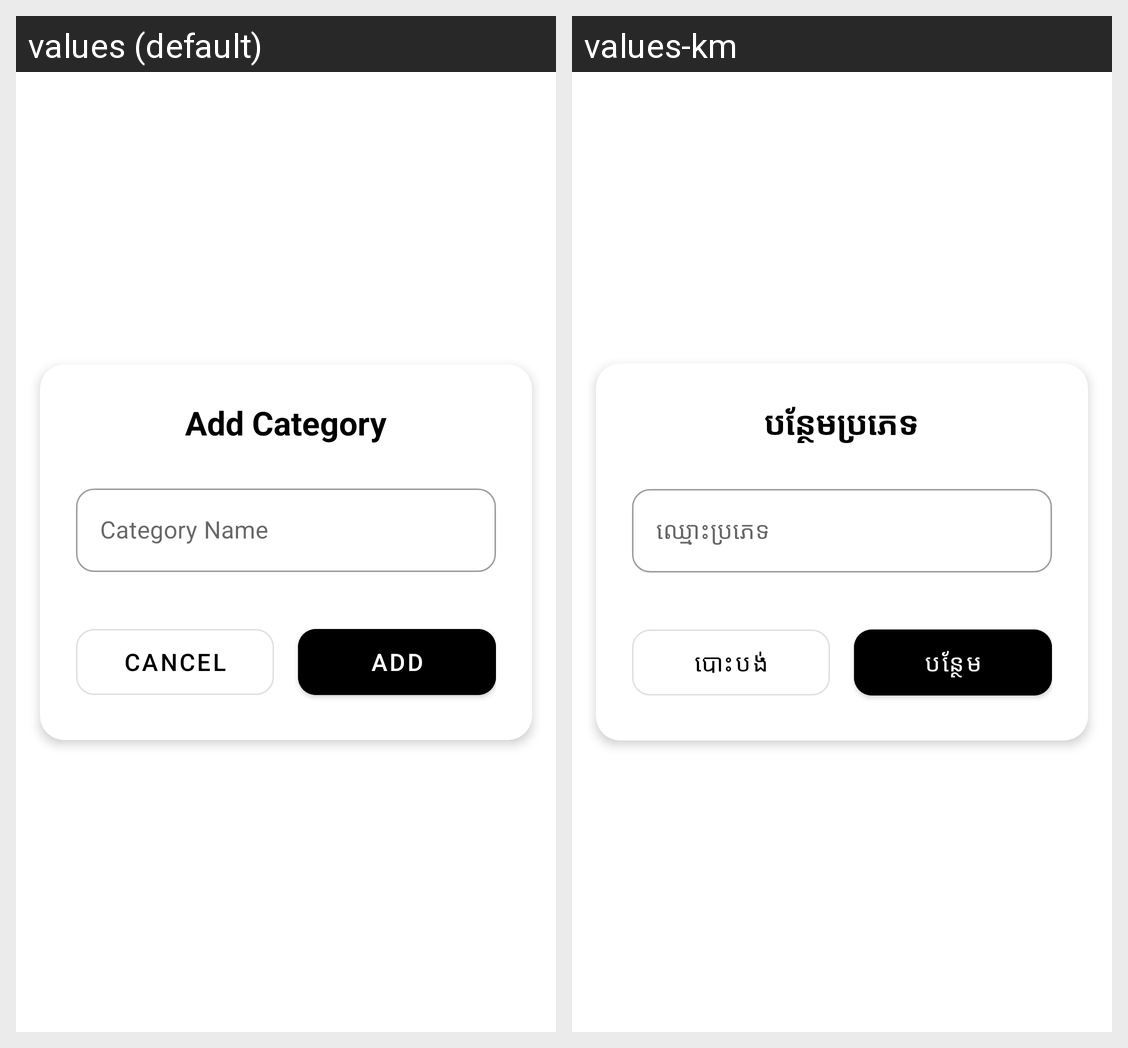

This grid shows one Android layout under two languages. Give, for every string resource on the screen, its name, the default text and each shown locale's text.
Android screen res/layout/activity_add_category.xml rendered under 2 locales, left to right: values (default), values-km. Device: Nexus 5 (rendered at 1080×1920; each locale shown at half size, 540×960, under a caption strip naming it); theme Theme.ExpenseTracker.
Strings drawn on this screen, with the default value and each locale's value (text and hints the layout hard-codes, and strings that could not be matched under every locale, appear in the picture but are not listed):

add_category
  values: Add Category
  values-km: បន្ថែមប្រភេទ

category_name
  values: Category Name
  values-km: ឈ្មោះប្រភេទ

cancel
  values: Cancel
  values-km: បោះបង់

add
  values: Add
  values-km: បន្ថែម
